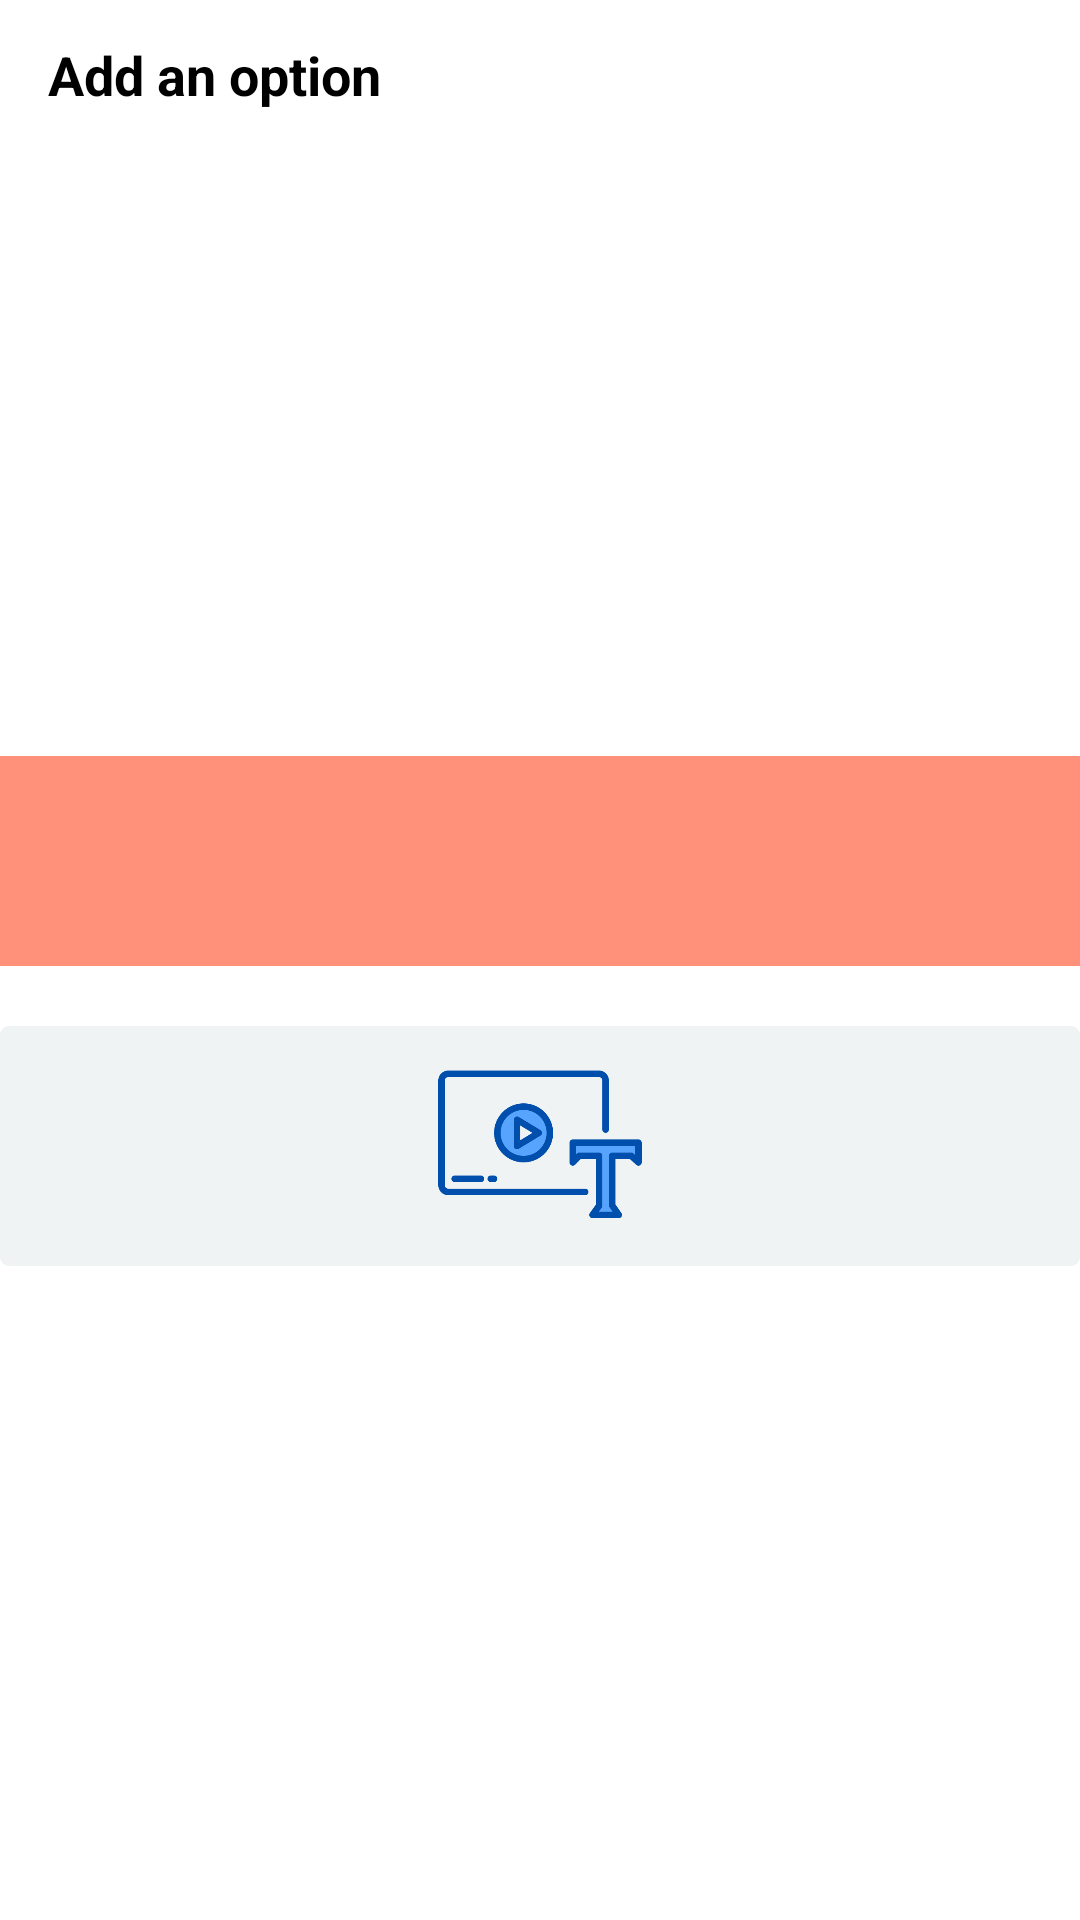

The Android layout XML behind this screen, and the referenced resources:
<!-- AndroidManifest.xml: application theme AppTheme -->
<!-- res/layout/fragment_post_selection.xml -->
<?xml version="1.0" encoding="utf-8"?>
<RelativeLayout xmlns:android="http://schemas.android.com/apk/res/android"
        xmlns:app="http://schemas.android.com/apk/res-auto"
        xmlns:tools="http://schemas.android.com/tools"
        android:layout_width="match_parent"
        android:layout_height="match_parent"
        tools:context=".Controller.Fragments.PostSelectionFragment">

    <com.google.android.material.appbar.AppBarLayout
            android:id="@+id/app_bar_layout_add_post_options"
            android:layout_width="match_parent"
            android:layout_height="50dp">


        <androidx.appcompat.widget.Toolbar
                android:id="@+id/add_post_options_toolbar"
                android:layout_width="match_parent"
                android:layout_height="50dp"
                android:background="@android:color/white">


            <RelativeLayout
                    android:layout_width="match_parent"
                    android:layout_height="match_parent"
                    android:layout_marginRight="15dp"
                    >

                <TextView
                        android:id="@+id/profile_fragment_username"
                        android:layout_width="wrap_content"
                        android:layout_height="wrap_content"
                        android:text="Add an option"
                        android:textSize="18sp"
                        android:textStyle="bold"
                        android:textColor="@android:color/black"
                        android:layout_centerVertical="true"

                        >

                </TextView>


            </RelativeLayout>

        </androidx.appcompat.widget.Toolbar>

    </com.google.android.material.appbar.AppBarLayout>

    <LinearLayout
            android:layout_width="match_parent"
            android:layout_height="match_parent"
            android:layout_below="@+id/app_bar_layout_add_post_options"
            android:gravity="center"

            android:orientation="vertical">

        <ImageButton
                android:id="@+id/image_btn_add_post"
                android:layout_width="match_parent"
                android:layout_height="80dp"
                android:layout_marginTop="10dp"
                android:background="@drawable/edittext_layout_design"
                android:paddingTop="5dp"
                android:paddingBottom="5dp"
                android:scaleType="fitCenter"
                android:src="@drawable/image"
                android:visibility="gone" />


        <ImageView
                android:id="@+id/text_btn_add_secondType_post"
                android:layout_width="match_parent"
                android:layout_height="70dp"
                android:layout_marginBottom="10dp"
                android:background="#85FF2D00"
                android:paddingTop="5dp"
                android:paddingBottom="5dp"
                android:scaleType="centerInside"
                android:src="@drawable/board" />

        <ImageButton
                android:id="@+id/text_btn_add_post"
                android:layout_width="match_parent"
                android:layout_height="80dp"
                android:layout_marginTop="10dp"
                android:background="@drawable/edittext_layout_design"
                android:paddingTop="5dp"
                android:layout_marginBottom="16dp"
                android:paddingBottom="5dp"
                android:scaleType="fitCenter"
                android:src="@drawable/add_text" />

        <ImageButton
                android:id="@+id/support_group_btn_add_post"
                android:layout_width="match_parent"
                android:layout_height="70dp"
                android:layout_marginTop="10dp"
                android:background="@drawable/edittext_layout_design"
                android:paddingTop="5dp"

                android:paddingBottom="5dp"
                android:scaleType="fitCenter"
                android:src="@drawable/contact"
                android:visibility="gone" />

    </LinearLayout>

</RelativeLayout>
<!-- resources referenced by this layout -->
<resources>
  <!-- drawable add_text: png bitmap (drawable, 13753 bytes) -->
  <!-- drawable contact: png bitmap (drawable, 46800 bytes) -->
  <!-- drawable edittext_layout_design (drawable) -->
  <?xml version="1.0" encoding="utf-8"?>
  <shape xmlns:android="http://schemas.android.com/apk/res/android">
  
      <solid android:color="#F0F3F4"></solid>
      <corners android:radius="3dp"></corners>
      <stroke android:color="@color/colorBlack"></stroke>
  
  </shape>
  <!-- drawable image: png bitmap (drawable, 17103 bytes) -->
  <style name="AppTheme" parent="Theme.MaterialComponents.Light.NoActionBar">
          
          <item name="colorPrimary">@color/supgroOrange</item>
          <item name="colorPrimaryDark">#7CFF3D00</item>
          <item name="colorAccent">@color/colorAccent</item>
  
  
  
  
      </style>
  <color name="colorBlack">#c2bdbf</color>
  <color name="supgroOrange">#F1AC22</color>
  <color name="colorAccent">#ff68a5</color>
</resources>
